Run: headless pygame with SDL's dummy video driver; simulated clock (each Clock.tick advances the game by its frame time, no real sleeping); random seed 0; keys injected as events and as key.get_pressed() state; no mouse input.
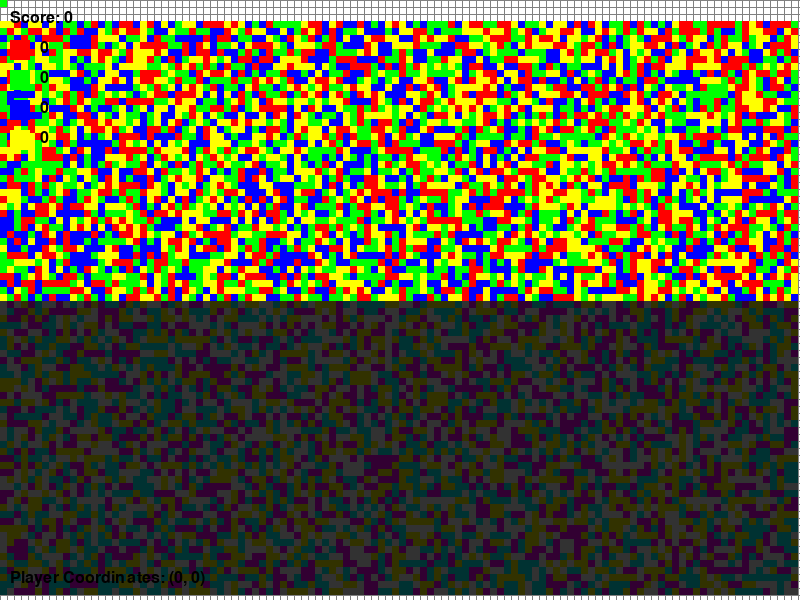
Frame 1 of 4 · flips 1–60 · no input
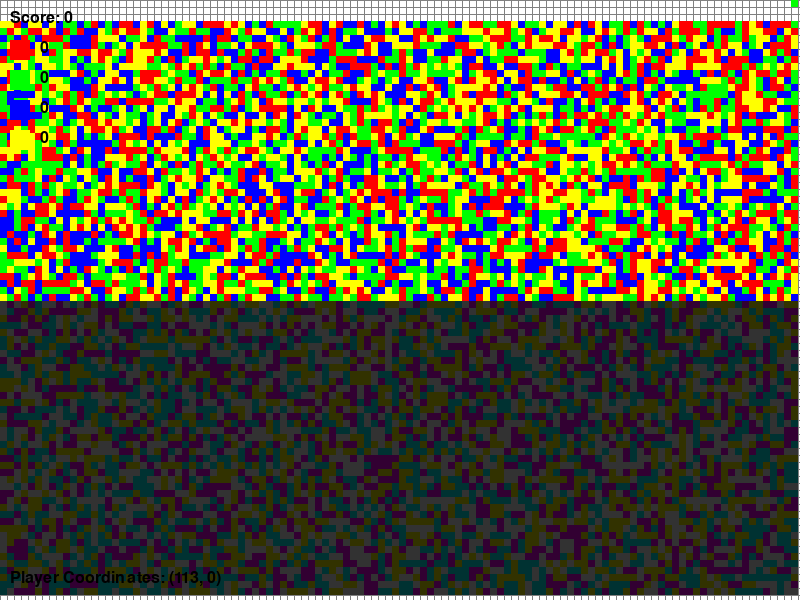
Frame 2 of 4 · flips 61–180 · tapped SPACE, RETURN · held RIGHT (→), D
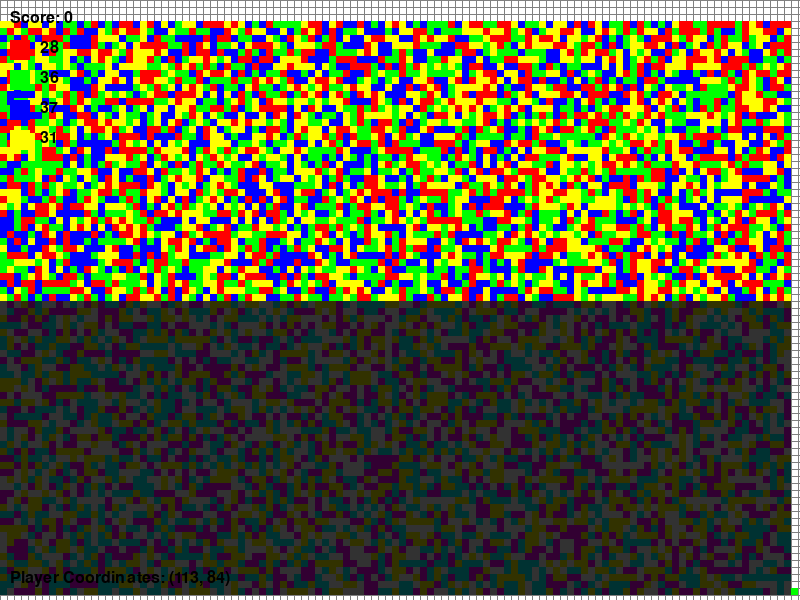
Frame 3 of 4 · flips 181–300 · held DOWN (↓), S
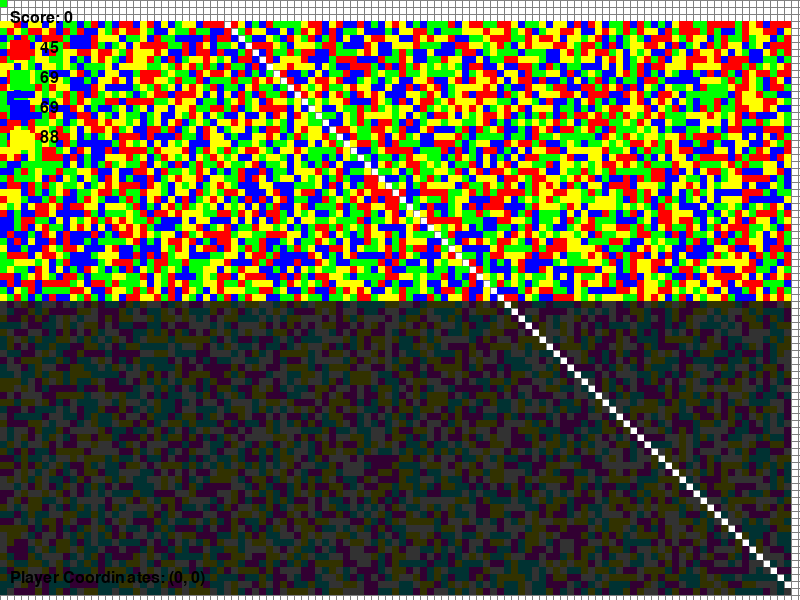
Frame 4 of 4 · flips 301–420 · held LEFT (←), A, UP (↑), W

The pygame program that drew these frames:

import pygame
import random
import math
#import numpy as np

SCREEN_WIDTH = 800
SCREEN_HEIGHT = 600

CELL_SIZE = 7

# Вычисление количества клеток по горизонтали и вертикали
COLL_X = SCREEN_WIDTH // CELL_SIZE
COLL_Y = SCREEN_HEIGHT // CELL_SIZE
# Вычисление количества клеток по горизонтали и вертикали

CELL_SIZE = min(SCREEN_WIDTH // COLL_X, SCREEN_HEIGHT // COLL_Y)
#ELL_SIZE = 7
PLAYER_SIZE = CELL_SIZE
CRYSTAL_SIZE = CELL_SIZE 
PLAYER_COLOR = (0, 255, 0)
DEEP_START = 3

# Цвета
CRYSTAL_COLORS_SMALL = [(255, 0, 0), (0, 255, 0), (0, 0, 255), (255, 255, 0)]
CRYSTAL_COLORS_BIG = [(50, 50, 0), (0, 50, 50), (50, 0, 50), (50, 50, 50)]

BACKGROUND_COLOR = (255, 255, 255)  # Белый
GRID_COLOR = (128, 128, 128)  # Серый
PLAYER_COLOR = (0, 255, 0)
PLAYER_CELL_X = 0
PLAYER_CELL_Y = 0

CRYSTAL_MULTIPLIERS_BIG = [1, 2, 3, 4]
pygame.init()
screen = pygame.display.set_mode((SCREEN_WIDTH, SCREEN_HEIGHT))
pygame.display.set_caption("Crystal Collector")
font = pygame.font.SysFont(None, 24)

crystals = []
occupied_cells = [[False] * COLL_X for _ in range(COLL_Y)]

# Функции для рисования
def draw_grid():
    for x in range(0, SCREEN_WIDTH, CELL_SIZE):
        pygame.draw.line(screen, GRID_COLOR, (x, 0), (x, SCREEN_HEIGHT))
    for y in range(0, SCREEN_HEIGHT, CELL_SIZE):
        pygame.draw.line(screen, GRID_COLOR, (0, y), (SCREEN_WIDTH, y))

def draw_player(player): 
    pygame.draw.rect(screen, PLAYER_COLOR, player)

def create_crystal_in_cell(cell_x, cell_y, color):
    x = cell_x * CELL_SIZE + CELL_SIZE // 2 - CRYSTAL_SIZE // 2
    y = cell_y * CELL_SIZE + CELL_SIZE // 2 - CRYSTAL_SIZE // 2
    return {'rect': pygame.Rect(x, y, CRYSTAL_SIZE, CRYSTAL_SIZE), 'color': color}

def draw_crystals(crystals):
    for crystal in crystals:
        pygame.draw.rect(screen, crystal['color'], crystal['rect'])

def draw_player_coordinates(player_cell_x, player_cell_y):
    player_coords_text = font.render(f"Player Coordinates: ({player_cell_x}, {player_cell_y})", True, (0, 0, 0))
    screen.blit(player_coords_text, (10, SCREEN_HEIGHT - 30))

def check_collisions(player, crystals, collected_crystals):
    for crystal in crystals[:]:
        if player.colliderect(crystal['rect']):
            if crystal['color'] in CRYSTAL_COLORS_BIG:
                collected_crystals[CRYSTAL_COLORS_SMALL[CRYSTAL_COLORS_BIG.index(crystal['color'])]] += CRYSTAL_MULTIPLIERS_BIG[CRYSTAL_COLORS_BIG.index(crystal['color'])]
            else:
                collected_crystals[crystal['color']] += 1
            crystals.remove(crystal)
    return collected_crystals

def draw_score(score):
    score_text = font.render(f"Score: {score}", True, (0, 0, 0))
    screen.blit(score_text, (10, 10))

def draw_collected_crystals(collected_crystals):
    y = 40
    for color in CRYSTAL_COLORS_SMALL:
        pygame.draw.rect(screen, color, pygame.Rect(10, y, 20, 20))
        color_text = font.render(f"{collected_crystals[color]}", True, (0, 0, 0))
        screen.blit(color_text, (40, y))
        y += 30

def game_loop():
    player_cell_x = PLAYER_CELL_X
    player_cell_y = PLAYER_CELL_Y
    score = 0
    collected_crystals = {color: 0 for color in CRYSTAL_COLORS_SMALL + CRYSTAL_COLORS_BIG}
    clock = pygame.time.Clock()

    running = True
    while running:  
        for event in pygame.event.get():
            if event.type == pygame.QUIT:
                running = False

        keys = pygame.key.get_pressed()
        if keys[pygame.K_a] and player_cell_x > 0:
            player_cell_x -= 1
        if keys[pygame.K_d] and player_cell_x < COLL_X - 1:
            player_cell_x += 1  
        if keys[pygame.K_w] and player_cell_y > 0:
            player_cell_y -= 1
        if keys[pygame.K_s] and player_cell_y < COLL_Y - 1:
            player_cell_y += 1

        player = pygame.Rect(player_cell_x * CELL_SIZE, player_cell_y * CELL_SIZE, PLAYER_SIZE, PLAYER_SIZE)

        collected_crystals = check_collisions(player, crystals, collected_crystals)
        
        # Генерация кристаллов

        # Отрисовка
        screen.fill(BACKGROUND_COLOR)
        draw_grid() 
        draw_crystals(crystals)
        draw_player(player)
        draw_score(score)
        draw_collected_crystals(collected_crystals)
        draw_player_coordinates(player_cell_x, player_cell_y)

        pygame.display.flip()

        # Ограничиваем частоту кадров
        clock.tick(15)

    pygame.quit()

# Генерируем кристаллы в каждой ячейке
for cell_y in range(DEEP_START, COLL_Y):
    for cell_x in range(COLL_X):
        if cell_y > int(COLL_Y / 2):  # Генерация больших кристаллов на глубине DEEP_START
            color = random.choice(CRYSTAL_COLORS_BIG)
        else:
            color = random.choice(CRYSTAL_COLORS_SMALL)
        crystal = create_crystal_in_cell(cell_x, cell_y, color)
        crystals.append(crystal)
        occupied_cells[cell_y][cell_x] = True

# Запуск игрового цикла
game_loop()
